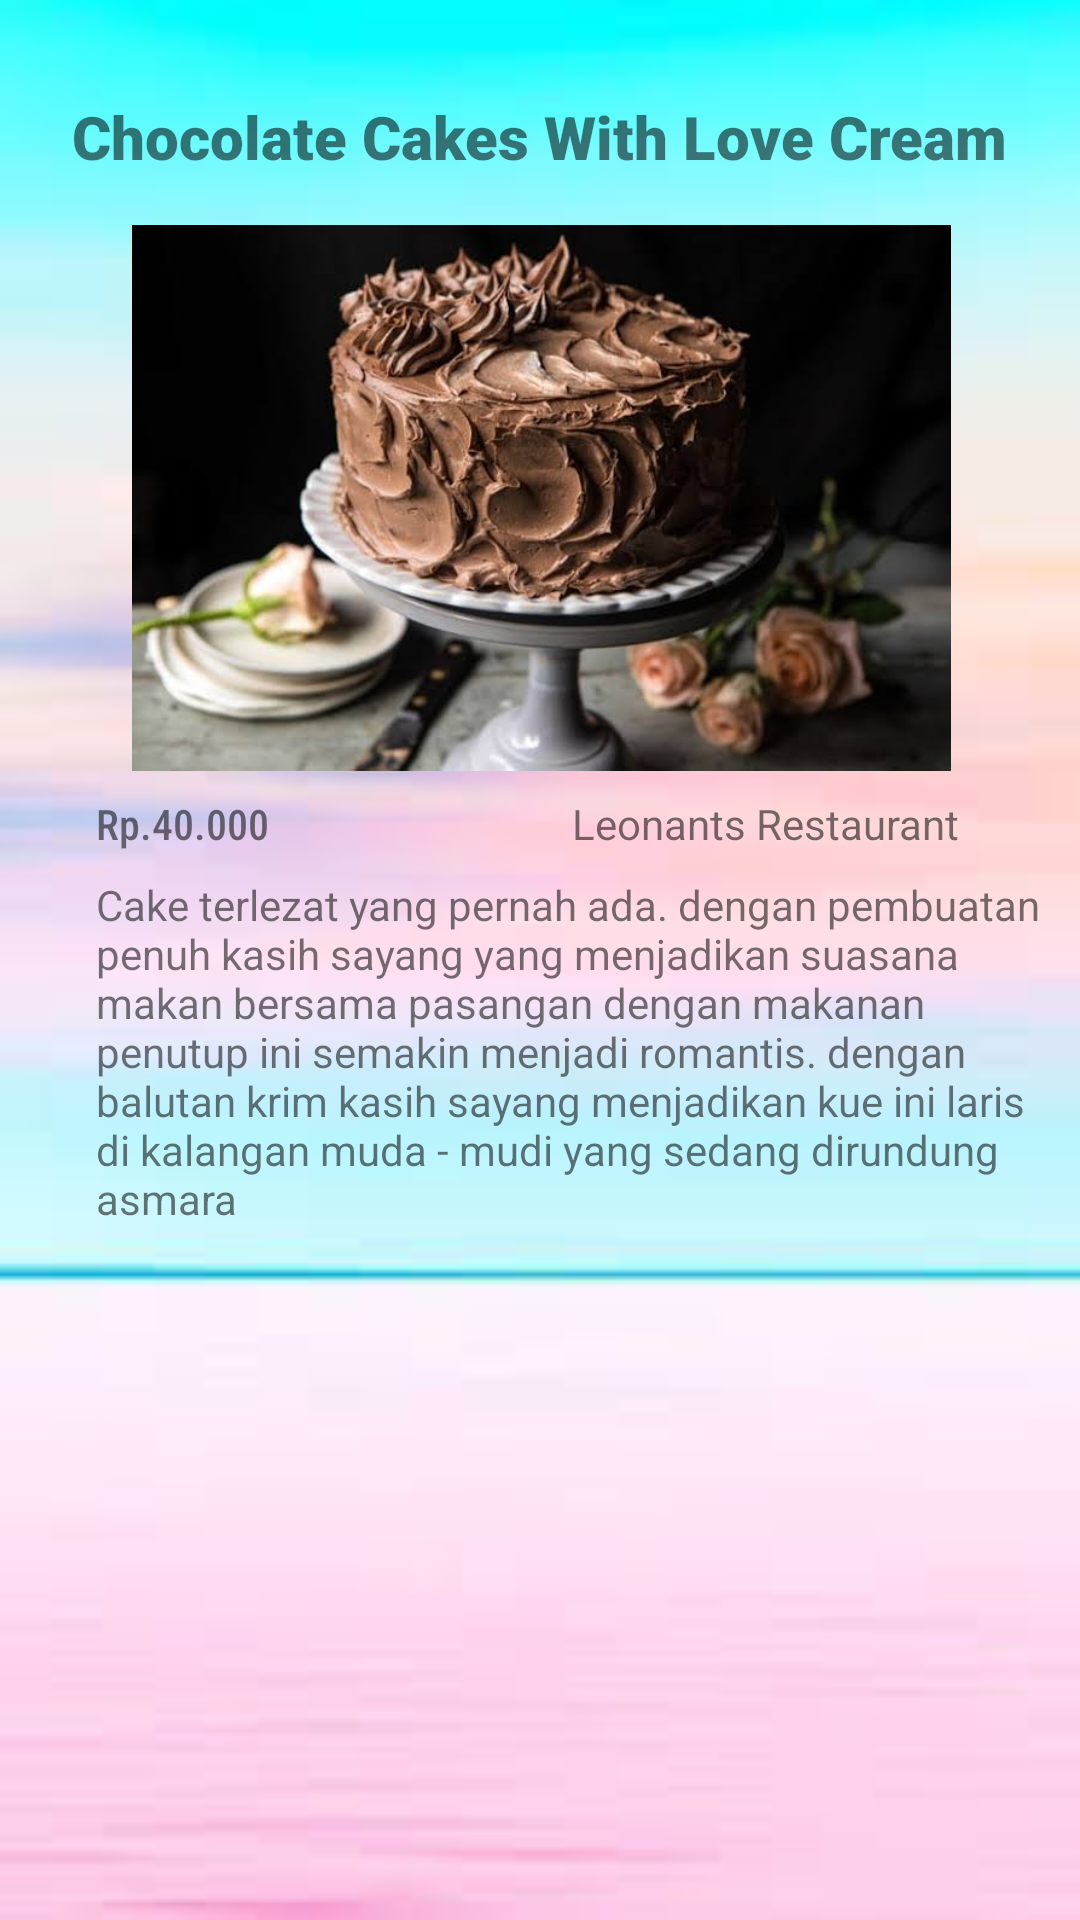

Here is an Android app screen rendered from its layout file. Give the layout XML and the strings, colors and styles it references.
<!-- AndroidManifest.xml: application theme AppTheme -->
<!-- res/layout/activity_chocake.xml -->
<?xml version="1.0" encoding="utf-8"?>
<androidx.constraintlayout.widget.ConstraintLayout xmlns:android="http://schemas.android.com/apk/res/android"
    xmlns:app="http://schemas.android.com/apk/res-auto"
    xmlns:tools="http://schemas.android.com/tools"
    android:layout_width="match_parent"
    android:layout_height="match_parent"
    android:background="@drawable/bg2"
    tools:context=".activities.nasgorActivity">

    <TextView
        android:id="@+id/textView7"
        android:layout_width="wrap_content"
        android:layout_height="wrap_content"
        android:layout_marginTop="32dp"
        android:fontFamily="sans-serif-black"
        android:text="Chocolate Cakes With Love Cream"
        android:textSize="20dp"
        app:layout_constraintEnd_toEndOf="parent"
        app:layout_constraintStart_toStartOf="parent"
        app:layout_constraintTop_toTopOf="parent" />

    <TextView
        android:id="@+id/textView8"
        android:layout_width="wrap_content"
        android:layout_height="wrap_content"
        android:layout_marginStart="32dp"
        android:layout_marginTop="8dp"
        android:fontFamily="sans-serif-condensed-medium"
        android:text="Rp.40.000"
        app:layout_constraintStart_toStartOf="parent"
        app:layout_constraintTop_toBottomOf="@+id/imageView4" />

    <TextView
        android:id="@+id/textView9"
        android:layout_width="wrap_content"
        android:layout_height="wrap_content"
        android:layout_marginTop="8dp"
        android:layout_marginEnd="40dp"
        android:text="Leonants Restaurant"
        app:layout_constraintEnd_toEndOf="parent"
        app:layout_constraintTop_toBottomOf="@+id/imageView4" />

    <TextView
        android:id="@+id/textView10"
        android:layout_width="317dp"
        android:layout_height="209dp"
        android:layout_marginStart="32dp"
        android:layout_marginTop="8dp"
        android:text="Cake terlezat yang pernah ada. dengan pembuatan penuh kasih sayang yang menjadikan suasana makan bersama pasangan dengan makanan penutup ini semakin menjadi romantis. dengan balutan krim kasih sayang menjadikan kue ini laris di kalangan muda - mudi yang sedang dirundung asmara"
        app:layout_constraintStart_toStartOf="parent"
        app:layout_constraintTop_toBottomOf="@+id/textView8" />

    <ImageView
        android:id="@+id/imageView4"
        android:layout_width="417dp"
        android:layout_height="182dp"
        android:layout_marginTop="16dp"
        app:layout_constraintEnd_toEndOf="parent"
        app:layout_constraintStart_toStartOf="parent"
        app:layout_constraintTop_toBottomOf="@+id/textView7"
        app:srcCompat="@drawable/dessertcake" />
</androidx.constraintlayout.widget.ConstraintLayout>
<!-- resources referenced by this layout -->
<resources>
  <!-- drawable bg2: jpg bitmap (drawable, 3092 bytes) -->
  <!-- drawable dessertcake: jpg bitmap (drawable, 31317 bytes) -->
  <style name="AppTheme" parent="Theme.AppCompat.Light.DarkActionBar">
          
          <item name="colorPrimary">@color/colorPrimary</item>
          <item name="colorPrimaryDark">@color/colorPrimaryDark</item>
  
          <item name="windowActionBar">false</item>
          <item name="windowNoTitle">true</item>
      </style>
  <color name="colorPrimary">#000000</color>
  <color name="colorPrimaryDark">#FFD8FB</color>
</resources>
